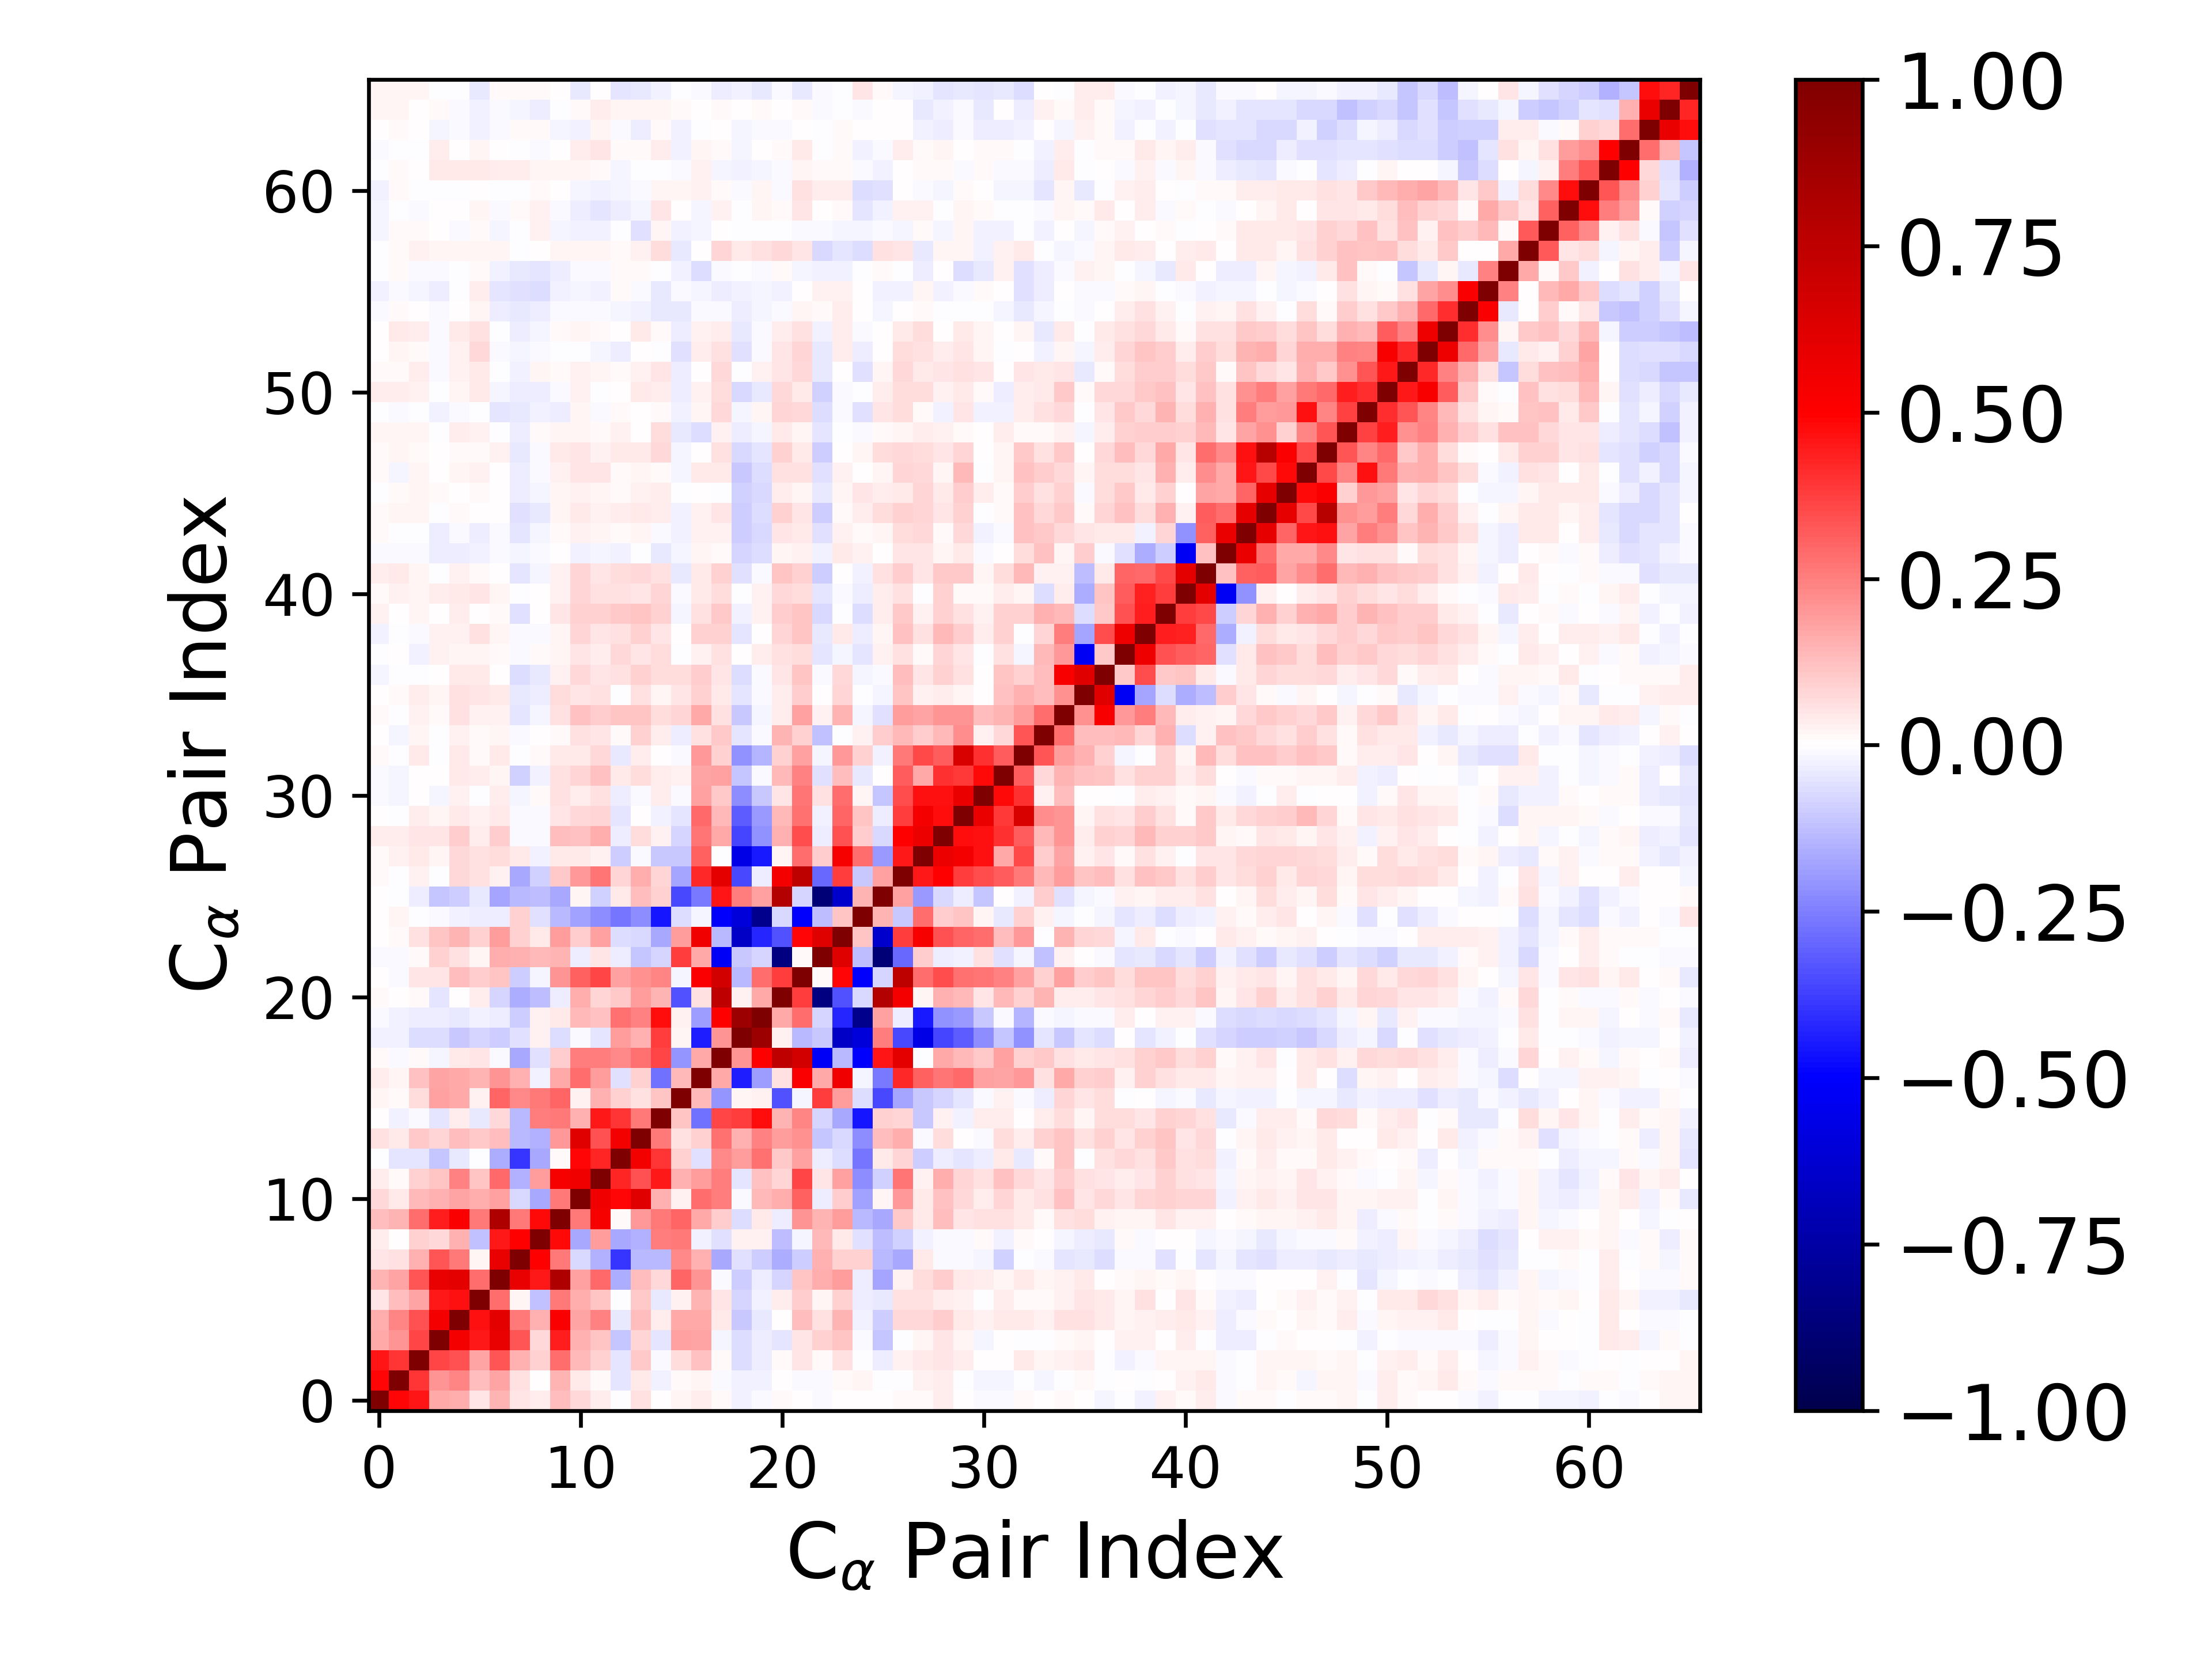

The data file committed next to this chart (first rows):
1.000000000000000000e+00, 4.870911723849497554e-01, 4.569699568973490944e-01, 1.651639515383105106e-01, 1.628221281407663257e-01, 5.151045628596918891e-02, 1.453775853410461116e-01, 5.267427321728131856e-02, 3.652530106581525909e-02, 1.323481449698574453e-01, 7.214420631361537217e-02, 3.293771148455996306e-02, -2.874320229582361455e-03, 5.511338702368801662e-02, 1.225673808682335383e-04, 1.890001333852802529e-02, 3.782434558442673844e-02, 1.015180924238856877e-02, -2.470805994585043019e-02, -1.197252432225010335e-02, 8.474164112047561509e-03, 5.860377024291325843e-03, -1.397626942532324140e-02, 7.660008342144435448e-03
4.870911723849497554e-01, 1.000000000000000000e+00, 3.980687783615171060e-01, 2.083630493986671217e-01, 2.376201459160211249e-01, 1.261166970530255560e-01, 1.753321113731411418e-01, 5.866463931226693906e-02, 5.248041110282620006e-03, 1.446250489946613316e-01, 4.527702958007807921e-02, 8.988308902599441777e-03, -5.174086313081212307e-02, 3.980280357699309685e-02, -2.699965685999417345e-02, 8.223378407666589660e-03, 2.126129602746037323e-02, -9.571898149679205353e-03, -3.096410670350749350e-02, -2.734264083123719852e-02, 3.880493179685602818e-03, -7.944371173904687944e-03, -1.002214928567487541e-02, 1.293960631773047841e-02
4.569699568973490944e-01, 3.980687783615171060e-01, 1.000000000000000000e+00, 3.667275596535125581e-01, 3.361979052706122739e-01, 1.749879471549400378e-01, 3.293581218902636443e-01, 1.524690735265913089e-01, 9.129178804613262421e-02, 2.844234037415050431e-01, 1.345996038699157071e-01, 9.279863040137840968e-02, -5.214059283493770874e-02, 1.087273781096614045e-01, -1.255677271075104386e-02, 6.488423607695315010e-02, 1.192356536003849193e-01, 1.511443578427918918e-02, -6.408942221846319898e-02, -3.416785559571297592e-02, 1.188426068193710466e-02, 4.712154701237939586e-02, 8.376336478988733944e-03, 5.489735460812236734e-02
1.651639515383105106e-01, 2.083630493986671217e-01, 3.667275596535125581e-01, 1.000000000000000000e+00, 5.318002969111905731e-01, 4.492301200399254624e-01, 5.798622362121668150e-01, 3.340870158941128265e-01, 7.333070494011834084e-02, 4.397666621336337456e-01, 1.517814609372576395e-01, 1.113922359352898656e-01, -1.105494699085930871e-01, 8.100926745798954498e-02, -5.370760820821313120e-02, 1.849149819866000022e-01, 1.723579285070981626e-01, -2.210393527901523616e-02, -6.685566482121739484e-02, -3.669431734682504498e-02, -4.934205280143651173e-02, 5.370657602099347672e-02, 9.343822871511466011e-02, 1.119792752880580528e-01
1.628221281407663257e-01, 2.376201459160211249e-01, 3.361979052706122739e-01, 5.318002969111905731e-01, 1.000000000000000000e+00, 4.615478923240355358e-01, 5.951462519494221670e-01, 2.596026964435704798e-01, 1.539676198882864167e-01, 5.121738347644164691e-01, 1.743094895873638916e-01, 2.434612927391990589e-01, -3.928842863639976646e-02, 1.274916748014571777e-01, 3.191013210555380952e-02, 1.689876896371284576e-01, 1.711269725529681318e-01, 4.162025293791885711e-02, -1.090099509571269831e-01, -3.975288065644211333e-02, 9.957691428531573359e-04, 1.268159075644567646e-01, 5.856341070614257821e-02, 1.438560063397533173e-01
5.151045628596918891e-02, 1.261166970530255560e-01, 1.749879471549400378e-01, 4.492301200399254624e-01, 4.615478923240355358e-01, 1.000000000000000000e+00, 2.826191682558116813e-01, 2.181536944032603023e-02, -1.249994143723171386e-01, 2.649884156282530934e-01, 1.626188127300853270e-01, 1.105935426277216832e-01, -5.200822758355004571e-03, 1.067350451013102802e-01, -4.437851094115798783e-02, 2.844428619656892004e-02, 1.457615755324278561e-01, 4.754452913994713925e-02, -8.083085866933399644e-02, -2.677885014613366407e-02, 3.596863159057796244e-02, 9.695924100068764595e-02, 1.782930287361428334e-02, 9.075384981584905253e-02
1.453775853410461116e-01, 1.753321113731411418e-01, 3.293581218902636443e-01, 5.798622362121668150e-01, 5.951462519494221670e-01, 2.826191682558116813e-01, 1.000000000000000000e+00, 5.805720568725075692e-01, 4.456192119088872583e-01, 8.099852287495907799e-01, 1.848651350803772186e-01, 2.906919828899439118e-01, -1.611147732390072196e-01, 1.274057073268625717e-01, 7.686690034004282912e-02, 2.993021854626796152e-01, 2.093275998266425353e-01, -8.324446000576034982e-03, -9.641682535512946517e-02, -3.454139051003772554e-02, -8.427063388518556131e-02, 1.113141407010716649e-01, 1.570806340148415414e-01, 1.901042862679776513e-01
5.267427321728131856e-02, 5.866463931226693906e-02, 1.524690735265913089e-01, 3.340870158941128265e-01, 2.596026964435704798e-01, 2.181536944032603023e-02, 5.805720568725075692e-01, 1.000000000000000000e+00, 4.941144288060559386e-01, 2.597839496302329354e-01, -7.464368292777141811e-02, -1.558304633625481050e-01, -3.959916838509461856e-01, -1.334379530438223049e-01, -1.392372200099540047e-01, 2.343210290481336222e-01, 1.493154822843290319e-01, -1.641753294154439935e-01, -6.075110751365388889e-02, -9.830515742512818678e-02, -1.602578481272507460e-01, -9.526416934956660754e-02, 1.515412473279876548e-01, 8.663084071277114828e-02
3.652530106581525909e-02, 5.248041110282620006e-03, 9.129178804613262421e-02, 7.333070494011834084e-02, 1.539676198882864167e-01, -1.249994143723171386e-01, 4.456192119088872583e-01, 4.941144288060559386e-01, 1.000000000000000000e+00, 4.837266271713938637e-01, -1.677417973527568495e-01, 1.905144656941859527e-01, -1.661677339216214855e-01, -1.506296168623662557e-01, 2.565435146745287387e-01, 2.648581751360781222e-01, -2.927798033111954357e-02, -6.181034506586463584e-02, 2.535269463168284346e-02, 2.774399834619676458e-02, -1.268102556112183088e-01, -2.011067250062190809e-02, 1.365271745238951229e-01, 4.460593042887482651e-02
1.323481449698574453e-01, 1.446250489946613316e-01, 2.844234037415050431e-01, 4.397666621336337456e-01, 5.121738347644164691e-01, 2.649884156282530934e-01, 8.099852287495907799e-01, 2.597839496302329354e-01, 4.837266271713938637e-01, 1.000000000000000000e+00, 2.588850147868500540e-01, 5.237362185467779874e-01, 1.431887893613564833e-02, 1.971316095362614929e-01, 2.580881399453104907e-01, 2.971552828213434583e-01, 1.693726130391608187e-01, 9.452297683223198632e-02, -6.362351270733467012e-02, 4.369484338741785878e-02, -3.455645796248037194e-02, 2.063417347722016348e-01, 1.408789303100175250e-01, 1.941540345416913060e-01
7.214420631361537217e-02, 4.527702958007807921e-02, 1.345996038699157071e-01, 1.517814609372576395e-01, 1.743094895873638916e-01, 1.626188127300853270e-01, 1.848651350803772186e-01, -7.464368292777141811e-02, -1.677417973527568495e-01, 2.588850147868500540e-01, 1.000000000000000000e+00, 5.520246917459958880e-01, 4.854658173533260013e-01, 6.101826322441514794e-01, 1.533244291546639881e-01, 2.811472165308990384e-02, 2.836215654554926635e-01, 2.537473040445807348e-01, -9.180360559565335296e-03, 1.364368455564494431e-01, 1.568367436561752537e-01, 3.121306207175134628e-01, -3.494048391569423012e-02, 1.005100846622521832e-01
3.293771148455996306e-02, 8.988308902599441777e-03, 9.279863040137840968e-02, 1.113922359352898656e-01, 2.434612927391990589e-01, 1.105935426277216832e-01, 2.906919828899439118e-01, -1.558304633625481050e-01, 1.905144656941859527e-01, 5.237362185467779874e-01, 5.520246917459958880e-01, 1.000000000000000000e+00, 4.271253145631395132e-01, 3.394361688325335802e-01, 4.481349075751673294e-01, 1.543421900698061511e-01, 1.897839078833906401e-01, 2.566867916315740406e-01, -5.025938189401093353e-02, 1.249751914700086980e-01, 8.413632932993582447e-02, 3.627178446744936391e-01, 5.239029223470070828e-02, 1.850754075450336822e-01
-2.874320229582361455e-03, -5.174086313081212307e-02, -5.214059283493770874e-02, -1.105494699085930871e-01, -3.928842863639976646e-02, -5.200822758355004571e-03, -1.611147732390072196e-01, -3.959916838509461856e-01, -1.661677339216214855e-01, 1.431887893613564833e-02, 4.854658173533260013e-01, 4.271253145631395132e-01, 1.000000000000000000e+00, 5.396926820018344007e-01, 3.980602326705608984e-01, 8.965705987529154486e-02, -5.981264401753513121e-02, 2.295999734494259259e-01, 1.888972335367630484e-01, 2.760336060647186618e-01, 1.021840055728881064e-01, 1.849774864404753472e-01, -3.397055492859039905e-02, -6.554570581961638442e-02
5.511338702368801662e-02, 3.980280357699309685e-02, 1.087273781096614045e-01, 8.100926745798954498e-02, 1.274916748014571777e-01, 1.067350451013102802e-01, 1.274057073268625717e-01, -1.334379530438223049e-01, -1.506296168623662557e-01, 1.971316095362614929e-01, 6.101826322441514794e-01, 3.394361688325335802e-01, 5.396926820018344007e-01, 1.000000000000000000e+00, 2.602049362591080106e-01, 5.886240927474414852e-02, 8.724982056161771637e-02, 2.796645542596097878e-01, 1.561862913840709466e-01, 2.481274781461331458e-01, 1.910718815864611009e-01, 2.128376941819909995e-01, -1.152182667612895589e-01, -7.177219619030249242e-02
1.225673808682335383e-04, -2.699965685999417345e-02, -1.255677271075104386e-02, -5.370760820821313120e-02, 3.191013210555380952e-02, -4.437851094115798783e-02, 7.686690034004282912e-02, -1.392372200099540047e-01, 2.565435146745287387e-01, 2.580881399453104907e-01, 1.533244291546639881e-01, 4.481349075751673294e-01, 3.980602326705608984e-01, 2.602049362591080106e-01, 1.000000000000000000e+00, 1.136815664751653354e-01, -2.797661414046798689e-01, 3.655742858898983205e-01, 3.770252688964058629e-01, 4.749635666410568224e-01, 1.466094949870722364e-01, 2.406323332421780037e-01, -7.921547428617072006e-02, -1.708235435330379970e-01
1.890001333852802529e-02, 8.223378407666589660e-03, 6.488423607695315010e-02, 1.849149819866000022e-01, 1.689876896371284576e-01, 2.844428619656892004e-02, 2.993021854626796152e-01, 2.343210290481336222e-01, 2.648581751360781222e-01, 2.971552828213434583e-01, 2.811472165308990384e-02, 1.543421900698061511e-01, 8.965705987529154486e-02, 5.886240927474414852e-02, 1.136815664751653354e-01, 1.000000000000000000e+00, 1.396360680860783410e-01, -2.055650828509500705e-01, 1.978277294055059976e-02, 2.521106436720280120e-02, -3.376999101093575706e-01, -2.243908157101641432e-02, 3.763732486442509240e-01, 1.894400897442691800e-01
3.782434558442673844e-02, 2.126129602746037323e-02, 1.192356536003849193e-01, 1.723579285070981626e-01, 1.711269725529681318e-01, 1.457615755324278561e-01, 2.093275998266425353e-01, 1.493154822843290319e-01, -2.927798033111954357e-02, 1.693726130391608187e-01, 2.836215654554926635e-01, 1.897839078833906401e-01, -5.981264401753513121e-02, 8.724982056161771637e-02, -2.797661414046798689e-01, 1.396360680860783410e-01, 1.000000000000000000e+00, 1.645436892124806927e-01, -4.386269719712496684e-01, -1.929745202813080152e-01, 5.916767717657865633e-02, 5.122764170327496203e-01, 1.684248618380009832e-01, 5.501485956845325598e-01
1.015180924238856877e-02, -9.571898149679205353e-03, 1.511443578427918918e-02, -2.210393527901523616e-02, 4.162025293791885711e-02, 4.754452913994713925e-02, -8.324446000576034982e-03, -1.641753294154439935e-01, -6.181034506586463584e-02, 9.452297683223198632e-02, 2.537473040445807348e-01, 2.566867916315740406e-01, 2.295999734494259259e-01, 2.796645542596097878e-01, 3.655742858898983205e-01, -2.055650828509500705e-01, 1.645436892124806927e-01, 1.000000000000000000e+00, 2.108660531031734953e-01, 4.986999753582465056e-01, 7.445981503862777462e-01, 6.700228112825751259e-01, -5.224816086608582433e-01, -1.402556733241980824e-01
-2.470805994585043019e-02, -3.096410670350749350e-02, -6.408942221846319898e-02, -6.685566482121739484e-02, -1.090099509571269831e-01, -8.083085866933399644e-02, -9.641682535512946517e-02, -6.075110751365388889e-02, 2.535269463168284346e-02, -6.362351270733467012e-02, -9.180360559565335296e-03, -5.025938189401093353e-02, 1.888972335367630484e-01, 1.561862913840709466e-01, 3.770252688964058629e-01, 1.978277294055059976e-02, -4.386269719712496684e-01, 2.108660531031734953e-01, 1.000000000000000000e+00, 8.817436260410889126e-01, 2.858855644505721785e-02, -1.344135977524034131e-01, -1.017490177528269785e-01, -6.504565663937871278e-01
-1.197252432225010335e-02, -2.734264083123719852e-02, -3.416785559571297592e-02, -3.669431734682504498e-02, -3.975288065644211333e-02, -2.677885014613366407e-02, -3.454139051003772554e-02, -9.830515742512818678e-02, 2.774399834619676458e-02, 4.369484338741785878e-02, 1.364368455564494431e-01, 1.249751914700086980e-01, 2.760336060647186618e-01, 2.481274781461331458e-01, 4.749635666410568224e-01, 2.521106436720280120e-02, -1.929745202813080152e-01, 4.986999753582465056e-01, 8.817436260410889126e-01, 1.000000000000000000e+00, 1.661655006463211015e-01, 2.825156357888048420e-01, -8.347237856837641523e-02, -4.230841836545592982e-01
8.474164112047561509e-03, 3.880493179685602818e-03, 1.188426068193710466e-02, -4.934205280143651173e-02, 9.957691428531573359e-04, 3.596863159057796244e-02, -8.427063388518556131e-02, -1.602578481272507460e-01, -1.268102556112183088e-01, -3.455645796248037194e-02, 1.568367436561752537e-01, 8.413632932993582447e-02, 1.021840055728881064e-01, 1.910718815864611009e-01, 1.466094949870722364e-01, -3.376999101093575706e-01, 5.916767717657865633e-02, 7.445981503862777462e-01, 2.858855644505721785e-02, 1.661655006463211015e-01, 1.000000000000000000e+00, 3.796500613688671422e-01, -8.446202516519075720e-01, -3.380660199948133937e-01
5.860377024291325843e-03, -7.944371173904687944e-03, 4.712154701237939586e-02, 5.370657602099347672e-02, 1.268159075644567646e-01, 9.695924100068764595e-02, 1.113141407010716649e-01, -9.526416934956660754e-02, -2.011067250062190809e-02, 2.063417347722016348e-01, 3.121306207175134628e-01, 3.627178446744936391e-01, 1.849774864404753472e-01, 2.128376941819909995e-01, 2.406323332421780037e-01, -2.243908157101641432e-02, 5.122764170327496203e-01, 6.700228112825751259e-01, -1.344135977524034131e-01, 2.825156357888048420e-01, 3.796500613688671422e-01, 1.000000000000000000e+00, 1.098244216408297315e-02, 4.920976531181293634e-01
-1.397626942532324140e-02, -1.002214928567487541e-02, 8.376336478988733944e-03, 9.343822871511466011e-02, 5.856341070614257821e-02, 1.782930287361428334e-02, 1.570806340148415414e-01, 1.515412473279876548e-01, 1.365271745238951229e-01, 1.408789303100175250e-01, -3.494048391569423012e-02, 5.239029223470070828e-02, -3.397055492859039905e-02, -1.152182667612895589e-01, -7.921547428617072006e-02, 3.763732486442509240e-01, 1.684248618380009832e-01, -5.224816086608582433e-01, -1.017490177528269785e-01, -8.347237856837641523e-02, -8.446202516519075720e-01, 1.098244216408297315e-02, 1.000000000000000000e+00, 6.244638349121373055e-01
7.660008342144435448e-03, 1.293960631773047841e-02, 5.489735460812236734e-02, 1.119792752880580528e-01, 1.438560063397533173e-01, 9.075384981584905253e-02, 1.901042862679776513e-01, 8.663084071277114828e-02, 4.460593042887482651e-02, 1.941540345416913060e-01, 1.005100846622521832e-01, 1.850754075450336822e-01, -6.554570581961638442e-02, -7.177219619030249242e-02, -1.708235435330379970e-01, 1.894400897442691800e-01, 5.501485956845325598e-01, -1.402556733241980824e-01, -6.504565663937871278e-01, -4.230841836545592982e-01, -3.380660199948133937e-01, 4.920976531181293634e-01, 6.244638349121373055e-01, 1.000000000000000000e+00
3.435644030457899725e-04, 2.019993426451205040e-02, -3.447815793736070701e-03, -1.074933074918554658e-02, -2.928839268453967831e-02, -3.378247187843128746e-02, -3.819640193277303031e-02, 8.958422914485103528e-02, -5.702788035982822579e-02, -1.380144517820151850e-01, -1.869957983650587519e-01, -2.219542551801375607e-01, -2.661511756914314852e-01, -2.205966797692875958e-01, -4.581636061263176241e-01, -6.909536568029812920e-02, -2.208136559442124350e-02, -5.070230073115175040e-01, -5.938030924469061000e-01, -8.199005606306757343e-01, -7.061653778143618665e-02, -5.007465077079590321e-01, -1.253338810982639884e-01, 1.134398659268064935e-01
1.724977594339768849e-04, -1.753209170673403509e-03, -3.629448681293322154e-02, -1.095512790103282397e-01, -9.687121172292648130e-02, -4.400244350630240497e-02, -1.773581828575037100e-01, -1.404782981964798894e-01, -1.304615437134682976e-01, -1.697931219483515830e-01, 1.667251611558067878e-02, -9.346039059740970933e-02, 4.267953518989259926e-02, 1.256420928003293691e-01, 9.344573157757322945e-02, -3.517858298819820373e-01, -2.582251275956533032e-01, 4.608399105611552526e-01, 2.536429819761796267e-01, 1.814484380324098978e-01, 7.909030086067225795e-01, -8.128177511110248887e-02, -8.775913560740085106e-01, -6.372072994172675031e-01
8.011685718213357871e-03, -4.859276138138279508e-03, 2.702099876199258108e-02, -3.420465528016244146e-03, 7.238182920946562016e-02, 5.698802538946531882e-02, 2.615353150944665570e-02, -1.679872065102694934e-01, -8.920930485728929826e-02, 1.073113327339018097e-01, 2.030480465316174821e-01, 2.684657107226604000e-01, 8.319120770108341667e-02, 1.566359157513804723e-01, 8.400830403500049448e-02, -1.761436442281896775e-01, 4.161409520430646158e-01, 6.000047370483800879e-01, -3.570054573649998342e-01, -3.617781362573634085e-02, 5.357030626358667558e-01, 7.511710901334611723e-01, -2.892092210347192993e-01, 3.768434962023226587e-01
1.219740858857108409e-02, 2.657628916859932494e-02, 4.518316659521733752e-02, 2.067014744146231445e-02, 7.707872876913393623e-02, 5.701253517409328453e-02, 6.642405500350238856e-02, 4.500373393932095845e-02, -3.076673471074890809e-02, 4.191640945363441645e-02, 3.952414276134625509e-02, 2.349911879876725659e-02, -1.004200542185053197e-01, -1.103020675025391875e-02, -1.019394216265603476e-01, -1.034837086602425349e-01, 3.109172428632000496e-01, -4.707820046826172861e-03, -5.678499528946485686e-01, -4.466129124963353347e-01, 2.310259482665833267e-02, 2.855673390632393893e-01, 1.004185863893422154e-01, 5.273029814068788124e-01
3.252055356753390247e-02, 3.214071030298158022e-02, 4.930880049106883128e-02, 5.407761421620335685e-02, 9.815035507739251763e-02, 3.150161685709752107e-02, 1.005487523274068845e-01, -8.700429725155526747e-03, -9.972195784987517367e-03, 1.272988145898937273e-01, 1.213451516885772630e-01, 1.573816491794506056e-01, -3.420767799197926839e-02, 6.486721981266933834e-02, 2.903777503148818537e-02, -8.399948686885810867e-02, 2.731478750939205780e-01, 1.681579556579404500e-01, -3.656838531033947404e-01, -2.149993814035099371e-01, 1.537086844645466910e-01, 3.439952595853625339e-01, -3.580772051966921166e-02, 3.416060831392648822e-01
5.445265396480186704e-03, -9.978980816482756980e-04, 3.793795581077347850e-02, 1.611444850129650080e-02, 4.234723723490761010e-02, 2.404520200986692835e-02, 4.571107388788050313e-02, -9.866162635888693633e-03, -9.872255804343144092e-03, 5.104366153008865759e-02, 7.721091572147364968e-02, 8.135732355580301001e-02, -5.431734984655271770e-02, 5.065838508771623597e-04, -2.392713509521440102e-02, -4.730120682567586637e-02, 2.937751487160527586e-01, 1.361100402494632156e-01, -3.167761648330412738e-01, -2.011103043079228991e-01, 1.330086552071106376e-01, 2.784689038607928713e-01, -2.635134941734791972e-02, 3.007571548693880326e-01
-9.622948615592553587e-03, -1.637052147444350431e-02, 7.517760873505493699e-03, -1.601418425866279679e-02, 2.408590588100144661e-02, -2.804371407548033462e-04, 3.677659656166642338e-02, -1.572295448364564169e-02, 7.843378607885739817e-03, 5.809711923733199002e-02, 3.459123668884884345e-02, 5.714734053837304539e-02, -3.351364478211003167e-02, -1.547547202881968849e-02, 3.294475831673907701e-02, -1.042635839141012842e-02, 1.822871924131495014e-01, 1.036758461174354107e-01, -2.198818870971365191e-01, -1.038090435688908686e-01, 4.876899976689042654e-02, 2.684562993563670563e-01, 6.039629949161016281e-02, 2.849375261575719520e-01
-1.227945725479683524e-02, -2.219365031655352524e-02, 3.978954696391739237e-03, 3.999086653501002231e-03, 4.561746579644513494e-02, 3.160780378932329104e-02, 1.738965314903800213e-02, -8.700875755869993955e-02, -2.913765953026004052e-02, 5.924706527024919261e-02, 8.101450711640208191e-02, 1.245986448319345019e-01, 4.625163831766024303e-02, 6.865857559093062334e-02, 3.797375688001489863e-02, 3.017209620447396795e-02, 1.730728056298255213e-01, 1.800802768268061904e-01, -1.127722619582716967e-01, -7.816014446148976738e-03, 1.359256301867591832e-01, 2.422553725425367066e-01, -6.218626152423455122e-02, 1.291924157855307009e-01
1.440252592731699512e-02, -5.124372453735754999e-03, 4.441863206431753003e-02, -8.012121586516033961e-04, 4.099737029819248285e-02, 8.548485087055494522e-03, 4.123456510183522161e-02, -1.257372799212241616e-03, 8.809248860971879286e-03, 3.953375752679059302e-02, 4.353505753841530046e-02, 7.342857300159622014e-02, -4.457823480809847833e-02, 3.558378733621117562e-02, 5.494643926339962212e-04, -1.448002393362804972e-02, 1.954491983502725516e-01, 9.079193851295315476e-02, -2.168581169836872879e-01, -1.425573932533318877e-01, 8.957783952479959899e-02, 1.818607977993709490e-01, -2.186629771742542791e-02, 2.014384577469083559e-01
3.872428913536095536e-03, -2.297958251698559856e-02, 2.243940995315290080e-02, -4.107526808923615499e-04, 2.531294482743354918e-02, 8.753057032045088656e-03, 1.784767479223200656e-02, -8.238382163088732446e-03, 6.068599975370781580e-03, 1.420855716452030550e-02, 6.152022221405936686e-02, 4.701015963693133681e-02, 9.609523453294332648e-03, 8.887000942253299451e-02, 3.525356912123192576e-02, -3.665095351100042947e-02, 5.900796075246449168e-02, 1.080940305344510050e-01, -5.445752436007143121e-02, -1.490544110818962410e-02, 1.436327772966468075e-01, 9.286423545569148785e-02, -1.237644368535429085e-01, -1.386782302486532165e-03
1.516438834241498092e-02, -1.458946524796521154e-03, 2.763037978391290686e-02, 1.427555137407969521e-02, 5.907790698777080213e-02, 2.967376777710894684e-02, 2.915919534634212745e-02, -4.843741433431759252e-02, -1.619818818640064717e-02, 6.117780240504060163e-02, 1.232540372388260114e-01, 9.883417905768103473e-02, 1.105495588287531694e-01, 1.102857901652131434e-01, 6.847359172831422869e-02, 7.971402454718388986e-02, 1.703251389750600753e-01, 6.071399765813291494e-02, -1.060904551791239381e-01, -2.253112546100589919e-02, 3.249293471369531228e-02, 1.806327560209298466e-01, 2.800500525290834652e-02, 1.447867552512851208e-01
2.956124315675615500e-03, 1.216688292314928310e-02, 3.903380596738783431e-02, 2.158968449480943089e-02, 6.119523623360827169e-02, 4.997731597810787380e-02, 4.461773303903544818e-02, -4.139503727371170172e-02, -3.438678675296643478e-02, 6.508198784095771405e-02, 4.857355736019535603e-02, 6.022302989255191169e-02, -3.460637920231191943e-03, 6.153966751409017250e-02, 1.915129663018501002e-02, 5.149575690631275765e-02, 9.152286670624029674e-02, 4.485270525157859095e-02, -5.356286154083246542e-02, -1.362178395920816618e-02, 3.304178471645603798e-02, 9.708772924011067895e-02, 6.667262798855455933e-03, 8.288334497170250781e-02
-2.155166237133368523e-02, -2.734178044723128281e-03, -2.623601378391463273e-03, 6.727781018012044499e-03, 3.989216434154143481e-02, 4.644949330235974977e-02, 7.321739554062691412e-03, -6.583180790076460787e-02, -4.126971803342165818e-02, 3.093352423254970909e-02, 7.460337499839260478e-02, 5.055855281480567398e-02, 5.512040482329743502e-02, 8.993374458795937165e-02, 6.299756958796037809e-02, 6.557238976964445409e-02, 9.957078588618660520e-02, 4.754587205601314148e-02, -6.408975158892453450e-02, -1.195145497235088061e-02, 4.978644566811474964e-02, 1.115941700960666472e-01, -1.404697889676219738e-02, 7.137666884818882895e-02
-1.712192276704609713e-03, 6.587772874764132210e-03, -3.012216429333785042e-02, 2.952306786765602695e-02, 1.783776506210968046e-02, 1.706976192001266254e-02, 1.351909013399539214e-02, -1.033548950007731962e-02, 8.054228392419402610e-03, 2.039899779819034226e-02, 5.177397103605105300e-02, 3.506964242970230655e-02, 7.098642124429424549e-02, 4.697160802755653147e-02, 6.366225349094409292e-02, -6.243061926040980279e-03, 2.528487558355345388e-02, 5.885539440380524456e-02, 1.170271917442635605e-03, 3.533067231663543362e-02, 5.835752443317223509e-02, 6.516230184683297066e-02, -5.203397463310573123e-02, -1.655026864497108688e-02
-2.420787332375183218e-02, -7.028203602938262913e-03, -9.896176228738754951e-03, 3.055587193985336361e-02, 2.855965371245153261e-02, 5.613118918586022799e-02, 1.741700496530392342e-02, -1.390555510822153243e-02, -1.322576430599495256e-02, 2.273973312112746725e-02, 8.383865368373881466e-02, 5.404466948015699407e-02, 5.708083615433356267e-02, 8.717918501053976976e-02, 5.266672633345170079e-02, 9.792754834600158817e-04, 8.877407117317298590e-02, 8.695284264894449777e-02, -4.817611417106446026e-02, 5.847803090638989745e-03, 8.424490206340597143e-02, 1.140114665895723828e-01, -4.373411503233436137e-02, 4.173631211892688680e-02
2.995257866229576391e-02, 2.513607946524616665e-03, 1.809312907182665867e-02, 5.030760072482128378e-03, 3.585057842601208772e-02, 1.641730039634894641e-03, 1.225965182292985955e-02, -5.937739050266897106e-02, 9.703284798080158121e-04, 5.034233297210485153e-02, 9.099869499670115713e-02, 8.695568704833492313e-02, 1.054528747371253072e-01, 1.101889808163867418e-01, 9.061556219237586196e-02, -1.604170206278640251e-02, 5.984835368705680725e-02, 1.064537543788575541e-01, -2.679942130774391751e-02, 2.947063075131422377e-02, 9.696594133163900786e-02, 1.098453295790515483e-01, -7.690977978491041200e-02, -3.623158990450380586e-03
1.377370495448363742e-02, 2.457060151863890360e-02, 1.737285111325758899e-02, 3.150550979032074039e-02, 4.390097578710276671e-02, 4.695285906174776619e-02, 2.192076834478195665e-02, -6.372259687231221492e-03, 5.847888707576783494e-03, 2.981889869942778298e-02, 8.444368095221579940e-02, 5.608775218616779412e-02, 6.109684054053804436e-02, 4.832650679376050001e-02, 8.473693296116555085e-02, -1.095677042738765761e-02, 4.320061145690318877e-02, 6.600092888987788009e-02, -2.115579262663159262e-03, 2.845179366765512169e-02, 7.724275496963058096e-02, 6.356030184698231722e-02, -5.339913557628372942e-02, -1.463089785406560157e-02
3.241950845892670185e-02, 4.036573320109117929e-02, 1.936265627264980790e-02, -1.850039762257884354e-03, 2.912036358030142824e-02, 1.520590821113907386e-02, 7.540649856743412288e-03, -5.066947096376966941e-02, -1.987873369696347217e-02, 3.038817913162157602e-02, 8.356710323978652766e-02, 5.009364229228673721e-02, 6.256750662813381769e-02, 7.346041973756156640e-02, 6.243816883103556203e-02, -3.915472284135602249e-02, 4.580754215114524186e-02, 9.281285247981485576e-02, -5.762714734448480536e-02, -1.238242021987170059e-02, 1.147496674092429170e-01, 9.367737379118830365e-02, -9.572540168452967069e-02, 3.329059130118972552e-03
-8.690135746883391812e-03, -1.524911185855864527e-02, -1.436146893951355426e-02, -3.739611199842227812e-02, -3.173525333420046390e-02, -2.617139817262773699e-02, -1.088136052948035157e-02, -2.199966042166699026e-02, -8.248136978488381996e-03, 6.226980732034512016e-04, -2.521322266598163483e-02, -1.679020723042289401e-02, -2.435863824042575759e-02, -2.848121431504110120e-03, -4.204213722343070475e-02, -2.191224731035459547e-02, 1.680161577252028970e-02, 1.020957907111468520e-02, -8.451786104856247317e-02, -6.881272417308841038e-02, 1.911182253650881360e-02, 2.872348265851312754e-02, -2.843920657685044748e-02, 3.917174689426700107e-02
8.198832603327760662e-03, -4.952933144981997403e-03, -2.686718069386358470e-03, -3.521204647769130003e-02, -1.544389949488409602e-02, -3.167981608539890970e-02, -1.263394782253789150e-02, -4.732983999585635426e-02, -2.323092350994122521e-02, 1.175385917932421885e-02, 2.410074274066262637e-02, 1.671502011716567010e-02, 1.396765404880255697e-02, 1.847134384090300119e-02, -8.735464749227858650e-03, -3.002779602203382858e-02, 2.600537505707451597e-02, 2.452469564807270921e-02, -9.869215348373884533e-02, -7.286980930150947777e-02, 5.167376869502858516e-02, 4.049161362517798152e-02, -6.006119914155803180e-02, 2.686898783532380708e-02
1.390182169742175747e-02, 1.804228446612796480e-02, 1.778892745538442066e-02, -6.548579392187187792e-03, 9.630131603722058564e-03, 3.873364211845557389e-03, 2.654955994252480227e-04, -5.923939761769238255e-02, -4.453846117876363725e-02, 2.250317161148963560e-02, 4.498755095588175684e-02, 2.462292508441651928e-02, 3.434299704272612830e-02, 4.349631745779728581e-02, 3.624750905500733617e-02, -2.530847672263962511e-02, 2.470686995721770376e-02, 4.930163776829625533e-02, -9.811939653024970287e-02, -6.921353970941858391e-02, 9.247666661796984100e-02, 5.308048650670885854e-02, -9.488928686721671835e-02, 1.473369755878655742e-02
-6.640210882197695660e-03, 1.344418327720585046e-02, 2.025473193225234281e-02, 1.039833905779888670e-02, 4.172538503021786492e-03, 9.143861763077160143e-03, 7.584624831240507729e-03, -3.449044325348881584e-02, -1.676923682642882107e-02, 1.762040110814854996e-02, 2.402207000655172744e-02, 1.827618364681716373e-02, 1.389021163972958307e-02, 3.046078759232899794e-02, 3.617333231095440360e-02, -4.060406361196765117e-03, 2.183364016938532746e-04, -3.602459964363349289e-03, -8.978019032010782496e-02, -7.745067091578997087e-02, 3.340735711489142834e-02, 1.796920237857770400e-02, -4.448562221860289517e-02, 1.951596545146284598e-02
8.954874797800839101e-03, -1.700262881950661414e-02, 1.804449174147521040e-02, 5.380721597941744497e-03, 1.595308967175710843e-02, 3.013374975284003818e-02, 2.003005266531414971e-03, -3.611480608417036442e-02, -8.800703595289007322e-03, 2.649866891709517017e-02, 5.213482352546442572e-02, 4.841941674894015279e-02, 9.205371535926326274e-03, 2.201693979807678100e-02, 1.390401832098535177e-02, -2.236925794695045905e-02, 3.984425708879259231e-02, 4.340603878322152331e-02, -1.079432609830164314e-01, -6.801087181876991350e-02, 5.617629033032871949e-02, 6.217513517970398029e-02, -5.754434403138120740e-02, 2.830553178025850200e-02
1.512086926447687475e-02, 1.820513157156344181e-02, 1.033427751016085215e-02, 3.557510695495918075e-03, 1.393108092180927841e-02, 1.132797345429968801e-02, 2.364422293839731418e-02, -4.411713215769749730e-02, -1.466704813907981735e-02, 4.605902631938964958e-02, 5.167909013120255274e-02, 2.644746790923392307e-02, 4.610713787991856105e-02, 4.541096835119252939e-02, 7.159937246717652803e-02, -2.026640161903832046e-02, 2.101133203369749246e-03, 6.027464444771699070e-02, -7.732941466157187971e-02, -5.409613946765899628e-02, 9.343693758340473887e-02, 4.536269753187483628e-02, -9.909830749459543064e-02, 1.050005440882818115e-04
1.907432089995868968e-02, 1.630822992109546080e-02, 2.317272902857716449e-02, -3.592246807564668677e-03, 3.528355894255336828e-02, 2.613815391866682047e-02, -5.521495316017571882e-03, -3.579434381882175970e-02, 1.233361905551506876e-02, 1.677563646586367058e-02, 1.775934589652291770e-02, 1.064644049722818057e-02, 2.624878372214304451e-02, 6.974360926182416112e-03, 6.290957431849644732e-02, -4.374238892258579259e-02, -6.272788799391421088e-02, 2.989270320580166007e-02, -3.637123533390244912e-02, -2.316236207805737884e-02, 3.983157851599725824e-02, 2.035259607942012383e-02, -5.000308511132776218e-02, -7.697452534515595440e-03
-5.971826196617471827e-03, -1.441283275649925429e-02, -6.132060233338139550e-03, -2.845388582986728768e-02, -1.130478901366657740e-02, -4.823539178435761344e-04, -4.718426820978628700e-02, -4.469832394511236845e-02, -2.473023953095015645e-02, -3.330159204820490326e-02, 1.779154294712782455e-02, -1.347854221362234858e-02, 1.493768437472090850e-02, 6.255431056613921549e-03, 1.544526451321634811e-02, -2.800814168820377550e-02, 1.916737318284368954e-02, 7.450921406987237594e-02, -2.140445141328772491e-02, 1.825826253066858973e-02, 8.415008555498833254e-02, 7.717543951975035232e-02, -6.387220924345078654e-02, -8.299867595516971508e-03
3.220921545195108704e-02, 3.801648635180020913e-02, 2.748331502836001694e-02, -2.930021439695319318e-03, 2.126648819928747200e-02, 4.642803221362751254e-02, -1.575417905849678044e-02, -3.188467485710364674e-02, -3.210659574664807142e-02, -9.586049992092908825e-03, 3.056353503666750515e-02, -4.345872881146287635e-03, 3.827099461128043341e-03, 4.055885729272435541e-02, 3.220068852711412133e-02, -3.739713879741542873e-02, 2.444849839386104354e-02, 6.378032887975156051e-02, -7.538917298051693583e-02, -4.449718433141570256e-02, 7.129321540241941035e-02, 4.675495812712594096e-02, -9.078265378465255608e-02, -8.048718401256609381e-03
1.283100420515368226e-02, 9.695713318111687934e-03, 3.701544006600629433e-02, -8.991568707375968694e-03, 2.581658053084392654e-02, 4.188989955314498942e-02, -3.196509587878234096e-03, -2.838986082224694354e-02, 1.695022168514809247e-02, 7.992624193778188196e-03, 2.371168649626968772e-02, 1.661755078873796559e-02, 1.265325020059613649e-02, 2.432845559947169681e-02, 5.318441941600694778e-02, -3.687587613296050559e-02, 3.404358075916947765e-03, 7.722109151585711262e-02, -6.392546654985910813e-03, 3.015862171862326857e-02, 5.011094530468693242e-02, 7.156861813635612135e-02, -4.626398635898134465e-02, 3.662434511429376281e-03
1.142907343981440201e-03, 1.578837247088012846e-02, 1.204342700498901679e-02, -1.317792973458693610e-02, 2.515711181768916921e-02, 7.288938630057016643e-02, -1.522214348487514919e-02, -1.983922530704302148e-02, -1.168503488670839460e-02, -2.040958952695904639e-03, -7.245158481988297171e-03, -1.661911409857738317e-02, -3.893611957239805771e-02, 1.938316671061236568e-03, -1.162489838020854156e-03, -6.215245435454389011e-02, 3.817899602988329005e-02, 6.075729758043056650e-02, -5.732682687604748195e-02, -1.197307847624555152e-02, 5.366685909628255563e-02, 8.198805972445785684e-02, -4.300450100158308836e-02, 3.494482385778654998e-02
4.991199059223232204e-03, 4.131532805616933146e-02, 3.675199700819550830e-02, -1.232699867794172406e-02, 4.672793568274972303e-02, 5.970545036555206103e-02, -2.005358503008368952e-03, -3.607951214681553997e-02, -1.718022591899404442e-02, 1.330595581866074809e-02, 1.798537160004309507e-02, 8.989367188459693875e-03, 6.210544401884710540e-03, 4.559887765614689670e-02, 1.284008425775798323e-02, -3.141514732876984212e-02, 2.381887442531388163e-02, 3.397238220619981652e-02, -4.208422404472379752e-02, -1.032993524236314881e-02, 3.468739549176599185e-02, 5.953271854574452432e-02, -2.464315174435958294e-02, 3.535040451022119362e-02
-1.048326197986573435e-02, 9.761158876839899981e-03, 1.247520745240624049e-04, -9.309903194850314284e-03, 5.628061112525609665e-03, 1.626931268056442878e-02, -3.312422943127338315e-02, -3.958311275285627401e-02, -3.454770968589217228e-02, -1.475213827219500583e-02, -1.364358225452803365e-02, -1.170270850536898367e-02, -2.032873816305093978e-02, -2.355607351883178338e-02, -4.574046862467233410e-02, -4.544299653290972268e-02, -1.200342786626431776e-02, -1.382330344954592165e-02, -3.562330760541848607e-02, -2.148072860296009259e-02, -8.366001283741712063e-03, 2.010847201813508942e-02, 1.198065523920085508e-02, 3.855963420531684921e-02
-2.852482478911943023e-02, -1.381725913551114238e-02, -2.171430810320339536e-02, -3.188368665353493586e-02, -3.916849714743042554e-03, 3.252171912105535079e-02, -4.747929330456573949e-02, -5.831063534306233503e-02, -6.592754160825463339e-02, -2.589352715547360573e-02, -1.827048810293014497e-02, -2.641177454498030638e-02, 1.490862189913428129e-02, -1.398588604456727294e-02, -4.176968719957967896e-02, -1.182952539191189575e-02, -1.638137233916229715e-02, -3.833455395260289278e-02, -2.645411729063523731e-02, -1.916739955149656185e-02, -2.865598241749136091e-02, 1.621068132447984171e-05, 2.742446066358576739e-02, 3.009164394638513818e-02
-1.223748693101566571e-03, 7.814889203653852673e-03, -1.433901205943465332e-02, -9.621228893504018068e-03, -1.383454523295188756e-03, 1.347747440915555289e-02, -2.979652408443924164e-02, -4.157052183808528090e-02, -5.239856845149067077e-02, -3.566930553114684016e-02, -1.061840513948945387e-02, -1.385573792546032981e-02, 9.198592753601722918e-03, 9.383117270885968017e-03, -1.278484671698211462e-03, -2.413485788490740344e-02, -6.412284887413566281e-02, -1.084649221526003300e-02, -3.523960572515568834e-03, -1.075149697118573701e-02, 1.203984243526490597e-02, -1.996954221377257241e-02, -2.720285781778475354e-02, -2.740540307952581481e-02
-1.021073463345779876e-03, 9.363664203063021968e-03, 2.663356575331768394e-02, 1.986428229065565279e-02, 1.943970235603846228e-02, 1.886606865925417181e-02, 2.127989730637851185e-02, -2.082151229921950803e-03, 5.493566617561356294e-03, 1.651466776061930042e-02, 1.688394186109652695e-02, 1.633248851530964482e-02, 9.711153541820959773e-03, 2.575501395869659801e-02, 6.406603539109297085e-02, -3.907501131616725881e-02, 8.099360708207644331e-04, 8.310992689149963863e-02, 3.908676287306374342e-02, 6.048534270165771554e-02, 7.476511041708261418e-02, 5.199714306586722401e-02, -7.665082445876357509e-02, -4.703351926624900481e-02
-1.590115817932584094e-02, 9.623150921866181068e-03, 1.107113238268730114e-02, 4.125215013302129148e-03, -1.410218607652654471e-02, 1.305328095637464138e-02, -1.983442183846927456e-02, -3.790824017551819736e-03, 2.364929129784531375e-02, -1.804700438310679472e-02, -3.116237703204709913e-02, -2.762506806278855129e-02, -5.314347514154769622e-03, -5.796023509706345334e-02, 1.815353003481548141e-02, -3.086267509254687208e-02, -2.326748925289931144e-02, 1.088789723304337161e-03, -5.408800384247355354e-03, -2.059053860382431458e-03, -2.121983221879496576e-03, -7.885278128559389602e-03, -1.482781590499572533e-02, -2.342364938189617218e-02
-2.174462692216927798e-02, -3.074640249608780597e-04, -8.254893303356210937e-03, 5.625746852216298444e-03, 1.317580604313729753e-03, 2.086717806228787983e-02, -8.574314988327790682e-03, 1.365859834897016796e-02, 2.477230040467688632e-02, -9.030016534683354967e-03, -3.675235895862952878e-02, -4.984178633913775858e-02, -3.882167798433190653e-02, -1.976738469223681544e-02, 4.815269054818161615e-02, 5.421941810515429512e-03, -1.768515185962250477e-02, 3.088184515822714818e-02, -6.918699353539332084e-04, 1.819762013859266281e-02, 1.235376697798271951e-02, 5.043402270390999476e-02, 3.809322045694766082e-03, 1.425023025605275280e-02
-2.651926883634109569e-02, 1.351585688465612931e-02, -7.411001589269658636e-03, -3.070744356213270503e-03, -3.200977603981838317e-03, 6.547485472633342643e-03, -1.870894556110757386e-03, -2.699467644962965946e-03, 1.277571367630924576e-02, 2.757235277090375625e-03, -1.770941778597893979e-02, -2.703446665601946103e-02, -1.763435722294006552e-02, -1.230459364696591222e-02, 1.683214254642077801e-02, 1.743030493438315134e-02, 2.839422522649608094e-02, 1.427230919353940190e-02, -1.035081566652277726e-02, 2.149890628027362888e-02, -1.458699734513319198e-02, 5.803756532019500175e-02, 3.165896189945981848e-02, 3.651160045110373592e-02
... 5 more rows
